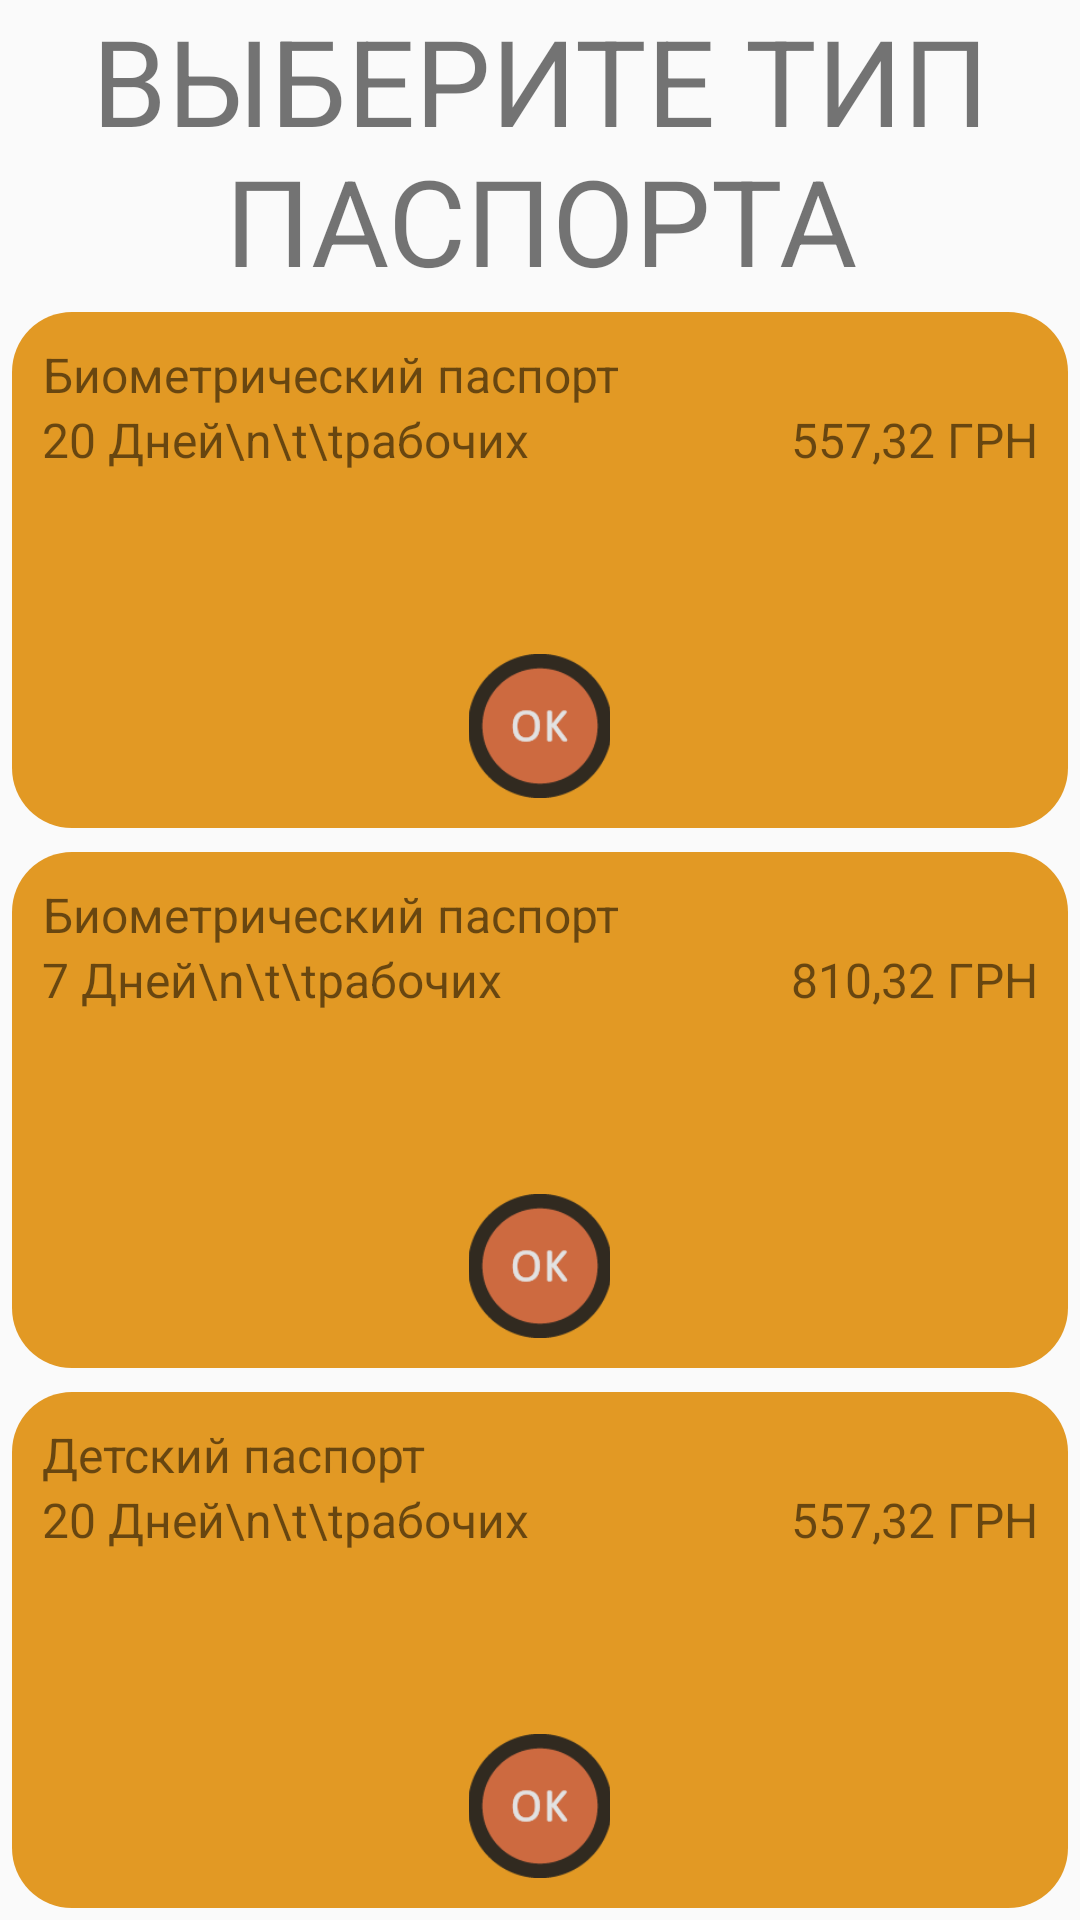

Android layout source for this screen:
<!-- AndroidManifest.xml: application theme AppTheme -->
<!-- res/layout/activity_register_yourself.xml -->
<?xml version="1.0" encoding="utf-8"?>
<LinearLayout xmlns:android="http://schemas.android.com/apk/res/android"
    xmlns:app="http://schemas.android.com/apk/res-auto"
    android:orientation="vertical"
    android:layout_width="match_parent"
    android:layout_height="match_parent">



    <TextView
        android:id="@+id/tv_register_your_self"
        android:layout_width="match_parent"
        android:layout_height="wrap_content"
        android:textSize="40sp"
        android:text="@string/register_your_self"
        android:gravity="center_horizontal"
        android:layout_weight="0"/>

        <LinearLayout
            android:layout_width="match_parent"
            android:layout_height="wrap_content"
            android:orientation="vertical"
            android:layout_weight="1">


            <LinearLayout
                android:id="@+id/standard_passport"
                android:layout_width="match_parent"
                android:layout_height="match_parent"
                android:layout_weight="2"
                android:layout_margin="4dp"
                android:orientation="vertical"
                android:background="@drawable/customborder">

                <TextView
                    android:layout_width="wrap_content"
                    android:layout_height="wrap_content"
                    android:text="Биометрический паспорт"
                    android:textSize="16dp"
                    android:gravity="center_horizontal"/>

               <LinearLayout
                   android:layout_width="match_parent"
                   android:layout_height="match_parent"
                   android:orientation="horizontal"
                   android:layout_weight="2">

                   <TextView
                       android:layout_width="wrap_content"
                       android:layout_height="wrap_content"
                       android:text="20 Дней\n\t\tрабочих "
                       android:textSize="16dp"
                       android:layout_weight="2"/>
                   <TextView
                       android:layout_width="wrap_content"
                       android:layout_height="wrap_content"
                       android:layout_weight="2"
                       android:textSize="16dp"
                       android:text="557,32 ГРН"
                       android:gravity="right"/>
               </LinearLayout>

                <ImageButton
                    android:id="@+id/bt_for_registration_your_self"
                    android:layout_width="47dp"
                    android:layout_height="48dp"
                    android:layout_gravity="center_horizontal"
                    app:srcCompat="@drawable/b_ok"
                    android:background="@null"
                    android:scaleType="centerCrop"/>
            </LinearLayout>
            <LinearLayout
                android:id="@+id/fast_passport"
                android:layout_width="match_parent"
                android:layout_height="match_parent"
                android:layout_margin="4dp"
                android:layout_weight="2"
                android:orientation="vertical"
                android:background="@drawable/customborder">

                <TextView
                    android:layout_width="wrap_content"
                    android:layout_height="wrap_content"
                    android:text="Биометрический паспорт"
                    android:textSize="16dp"
                    android:gravity="center_horizontal"/>

                <LinearLayout
                    android:layout_width="match_parent"
                    android:layout_height="match_parent"
                    android:orientation="horizontal"
                    android:layout_weight="2">

                    <TextView
                        android:layout_width="wrap_content"
                        android:layout_height="wrap_content"
                        android:text="7 Дней\n\t\tрабочих "
                        android:textSize="16dp"
                        android:layout_weight="2"/>
                    <TextView
                        android:layout_width="wrap_content"
                        android:layout_height="wrap_content"
                        android:layout_weight="2"
                        android:textSize="16dp"
                        android:text="810,32 ГРН"
                        android:gravity="right"/>
                </LinearLayout>

                <ImageButton
                    android:id="@+id/bt_for_registration_your_self_two"
                    android:layout_width="47dp"
                    android:layout_height="48dp"
                    android:layout_gravity="center_horizontal"
                    app:srcCompat="@drawable/b_ok"
                    android:background="@null"
                    android:scaleType="centerCrop"/>
            </LinearLayout>
            <LinearLayout
                android:id="@+id/child_passport"
                android:layout_width="match_parent"
                android:layout_height="match_parent"
                android:layout_margin="4dp"
                android:layout_weight="2"
                android:orientation="vertical"
                android:background="@drawable/customborder">

                <TextView
                    android:layout_width="wrap_content"
                    android:layout_height="wrap_content"
                    android:text="Детский паспорт"
                    android:textSize="16dp"
                    android:gravity="center_horizontal"/>

                <LinearLayout
                    android:layout_width="match_parent"
                    android:layout_height="match_parent"
                    android:orientation="horizontal"
                    android:layout_weight="2">

                    <TextView
                        android:layout_width="wrap_content"
                        android:layout_height="wrap_content"
                        android:text="20 Дней\n\t\tрабочих "
                        android:layout_weight="2"
                        android:textSize="16dp"/>
                    <TextView
                        android:layout_width="wrap_content"
                        android:layout_height="wrap_content"
                        android:layout_weight="2"
                        android:text="557,32 ГРН"
                        android:gravity="right"
                        android:textSize="16dp"/>
                </LinearLayout>

                <ImageButton
                    android:id="@+id/bt_for_registration_your_self_three"
                    android:layout_width="47dp"
                    android:layout_height="48dp"
                    android:layout_gravity="center_horizontal"
                    app:srcCompat="@drawable/b_ok"
                    android:background="@null"
                    android:scaleType="centerCrop"/>
            </LinearLayout>

        </LinearLayout>



</LinearLayout>
<!-- resources referenced by this layout -->
<resources>
  <!-- drawable b_ok: png bitmap (drawable, 3862 bytes) -->
  <!-- drawable customborder (drawable) -->
  <?xml version="1.0" encoding="UTF-8"?>
  <shape xmlns:android="http://schemas.android.com/apk/res/android" android:shape="rectangle">
      <corners android:radius="20dp"/>
      <padding android:left="10dp" android:right="10dp" android:top="10dp" android:bottom="10dp"/>
      <solid android:color="#e29924"/>
  </shape>
  <string name="register_your_self">ВЫБЕРИТЕ ТИП ПАСПОРТА</string>
  <style name="AppTheme" parent="Theme.AppCompat.Light.NoActionBar">
          
          <item name="colorPrimary">@color/colorPrimary</item>
          <item name="colorPrimaryDark">@color/colorPrimaryDark</item>
          <item name="colorAccent">@android:color/holo_orange_dark</item>
      </style>
  <color name="colorPrimary">#9e9e9e</color>
  <color name="colorPrimaryDark">#616161</color>
</resources>
